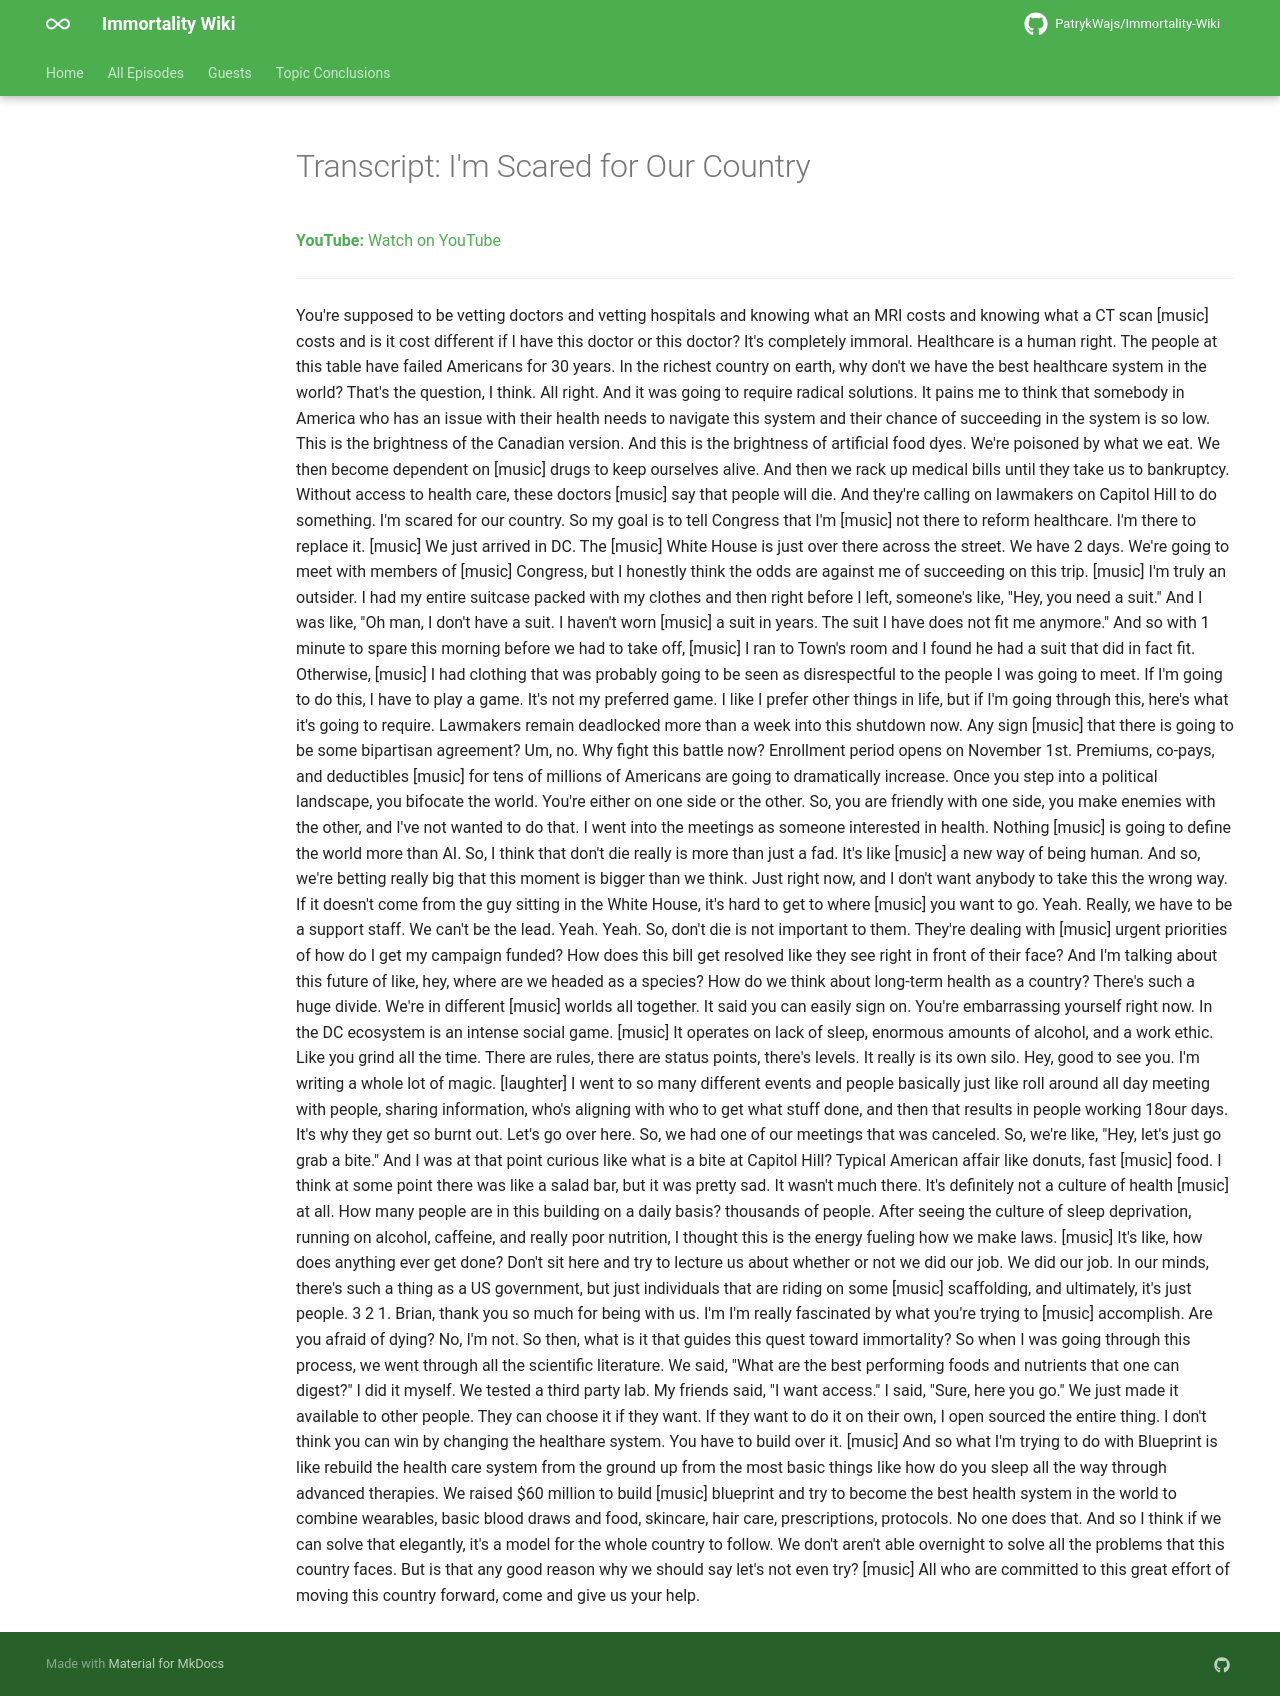

repository: PatrykWajs/Immortality-Wiki · page: Episodes/EP-125 - I'm Scared for Our Country/transcript/index.html · generator: mkdocs

---
title: "Transcript: I'm Scared for Our Country"
search:
  exclude: true
---

# Transcript: I'm Scared for Our Country

**YouTube:** [Watch on YouTube](https://www.youtube.com/watch?v=rGmXQNZ2yBU)

---

You're supposed to be vetting doctors and vetting hospitals and knowing what an MRI costs and knowing what a CT scan [music] costs and is it cost different if I have this doctor or this doctor? It's completely immoral. Healthcare is a human right. The people at this table have failed Americans for 30 years. In the richest country on earth, why don't we have the best healthcare system in the world? That's the question, I think. All right. And it was going to require radical solutions. It pains me to think that somebody in America who has an issue with their health needs to navigate this system and their chance of succeeding in the system is so low. This is the brightness of the Canadian version. And this is the brightness of artificial food dyes. We're poisoned by what we eat. We then become dependent on [music] drugs to keep ourselves alive. And then we rack up medical bills until they take us to bankruptcy. Without access to health care, these doctors [music] say that people will die. And they're calling on lawmakers on Capitol Hill to do something. I'm scared for our country. So my goal is to tell Congress that I'm [music] not there to reform healthcare. I'm there to replace it. [music] We just arrived in DC. The [music] White House is just over there across the street. We have 2 days. We're going to meet with members of [music] Congress, but I honestly think the odds are against me of succeeding on this trip. [music] I'm truly an outsider. I had my entire suitcase packed with my clothes and then right before I left, someone's like, "Hey, you need a suit." And I was like, "Oh man, I don't have a suit. I haven't worn [music] a suit in years. The suit I have does not fit me anymore." And so with 1 minute to spare this morning before we had to take off, [music] I ran to Town's room and I found he had a suit that did in fact fit. Otherwise, [music] I had clothing that was probably going to be seen as disrespectful to the people I was going to meet. If I'm going to do this, I have to play a game. It's not my preferred game. I like I prefer other things in life, but if I'm going through this, here's what it's going to require. Lawmakers remain deadlocked more than a week into this shutdown now. Any sign [music] that there is going to be some bipartisan agreement? Um, no. Why fight this battle now? Enrollment period opens on November 1st. Premiums, co-pays, and deductibles [music] for tens of millions of Americans are going to dramatically increase. Once you step into a political landscape, you bifocate the world. You're either on one side or the other. So, you are friendly with one side, you make enemies with the other, and I've not wanted to do that. I went into the meetings as someone interested in health. Nothing [music] is going to define the world more than AI. So, I think that don't die really is more than just a fad. It's like [music] a new way of being human. And so, we're betting really big that this moment is bigger than we think. Just right now, and I don't want anybody to take this the wrong way. If it doesn't come from the guy sitting in the White House, it's hard to get to where [music] you want to go. Yeah. Really, we have to be a support staff. We can't be the lead. Yeah. Yeah. So, don't die is not important to them. They're dealing with [music] urgent priorities of how do I get my campaign funded? How does this bill get resolved like they see right in front of their face? And I'm talking about this future of like, hey, where are we headed as a species? How do we think about long-term health as a country? There's such a huge divide. We're in different [music] worlds all together. It said you can easily sign on. You're embarrassing yourself right now. In the DC ecosystem is an intense social game. [music] It operates on lack of sleep, enormous amounts of alcohol, and a work ethic. Like you grind all the time. There are rules, there are status points, there's levels. It really is its own silo. Hey, good to see you. I'm writing a whole lot of magic. [laughter] I went to so many different events and people basically just like roll around all day meeting with people, sharing information, who's aligning with who to get what stuff done, and then that results in people working 18our days. It's why they get so burnt out. Let's go over here. So, we had one of our meetings that was canceled. So, we're like, "Hey, let's just go grab a bite." And I was at that point curious like what is a bite at Capitol Hill? Typical American affair like donuts, fast [music] food. I think at some point there was like a salad bar, but it was pretty sad. It wasn't much there. It's definitely not a culture of health [music] at all. How many people are in this building on a daily basis? thousands of people. After seeing the culture of sleep deprivation, running on alcohol, caffeine, and really poor nutrition, I thought this is the energy fueling how we make laws. [music] It's like, how does anything ever get done? Don't sit here and try to lecture us about whether or not we did our job. We did our job. In our minds, there's such a thing as a US government, but just individuals that are riding on some [music] scaffolding, and ultimately, it's just people. 3 2 1. Brian, thank you so much for being with us. I'm I'm really fascinated by what you're trying to [music] accomplish. Are you afraid of dying? No, I'm not. So then, what is it that guides this quest toward immortality? So when I was going through this process, we went through all the scientific literature. We said, "What are the best performing foods and nutrients that one can digest?" I did it myself. We tested a third party lab. My friends said, "I want access." I said, "Sure, here you go." We just made it available to other people. They can choose it if they want. If they want to do it on their own, I open sourced the entire thing. I don't think you can win by changing the healthare system. You have to build over it. [music] And so what I'm trying to do with Blueprint is like rebuild the health care system from the ground up from the most basic things like how do you sleep all the way through advanced therapies. We raised $60 million to build [music] blueprint and try to become the best health system in the world to combine wearables, basic blood draws and food, skincare, hair care, prescriptions, protocols. No one does that. And so I think if we can solve that elegantly, it's a model for the whole country to follow. We don't aren't able overnight to solve all the problems that this country faces. But is that any good reason why we should say let's not even try? [music] All who are committed to this great effort of moving this country forward, come and give us your help.
